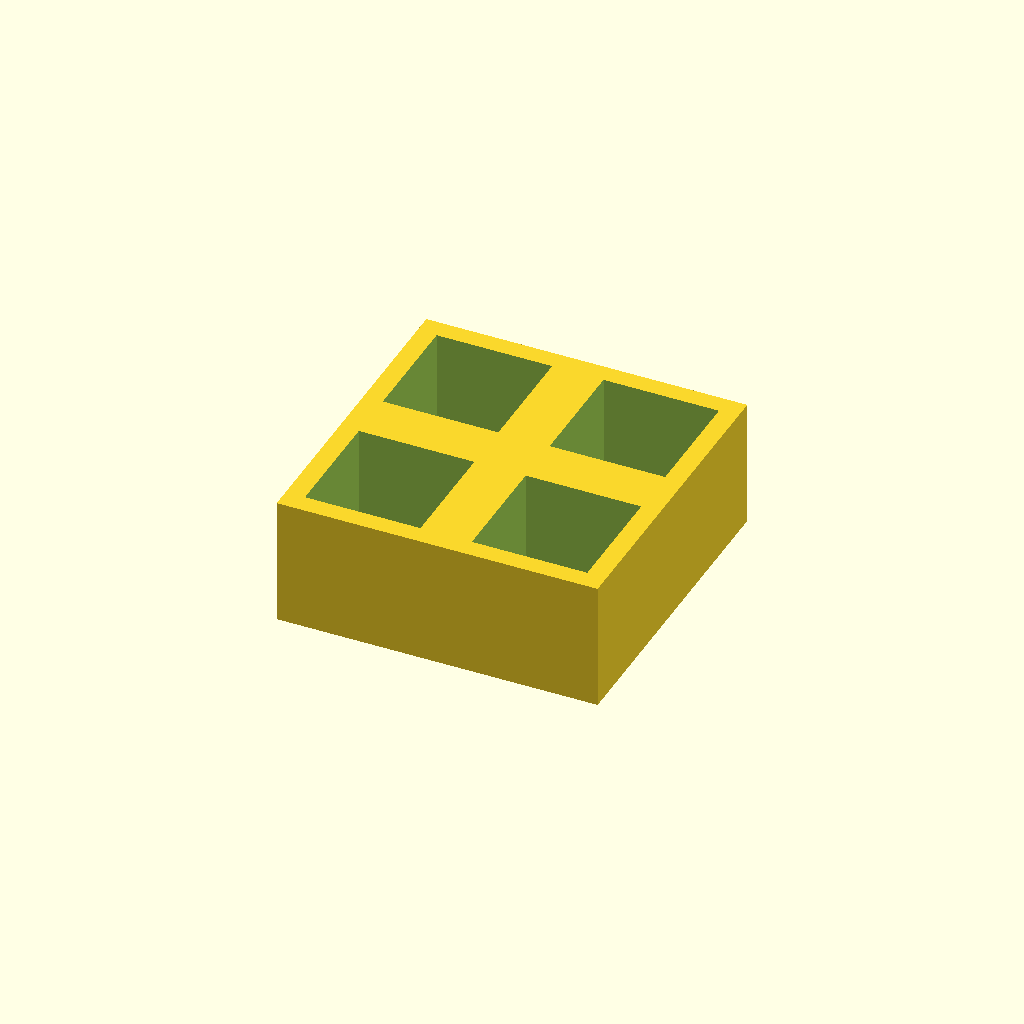
Cell 1: rendered with the file's own defaults.
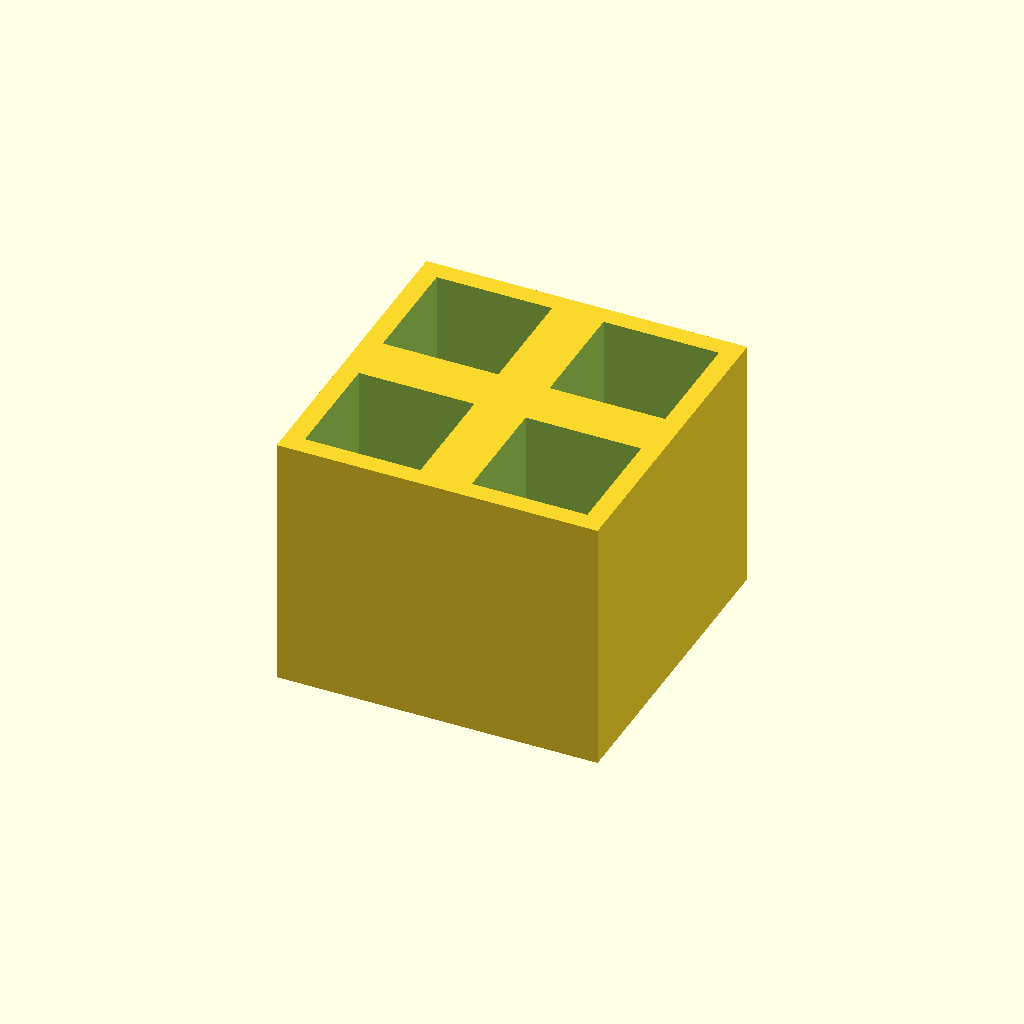
Cell 2: thickness = 40 (everything else at default).
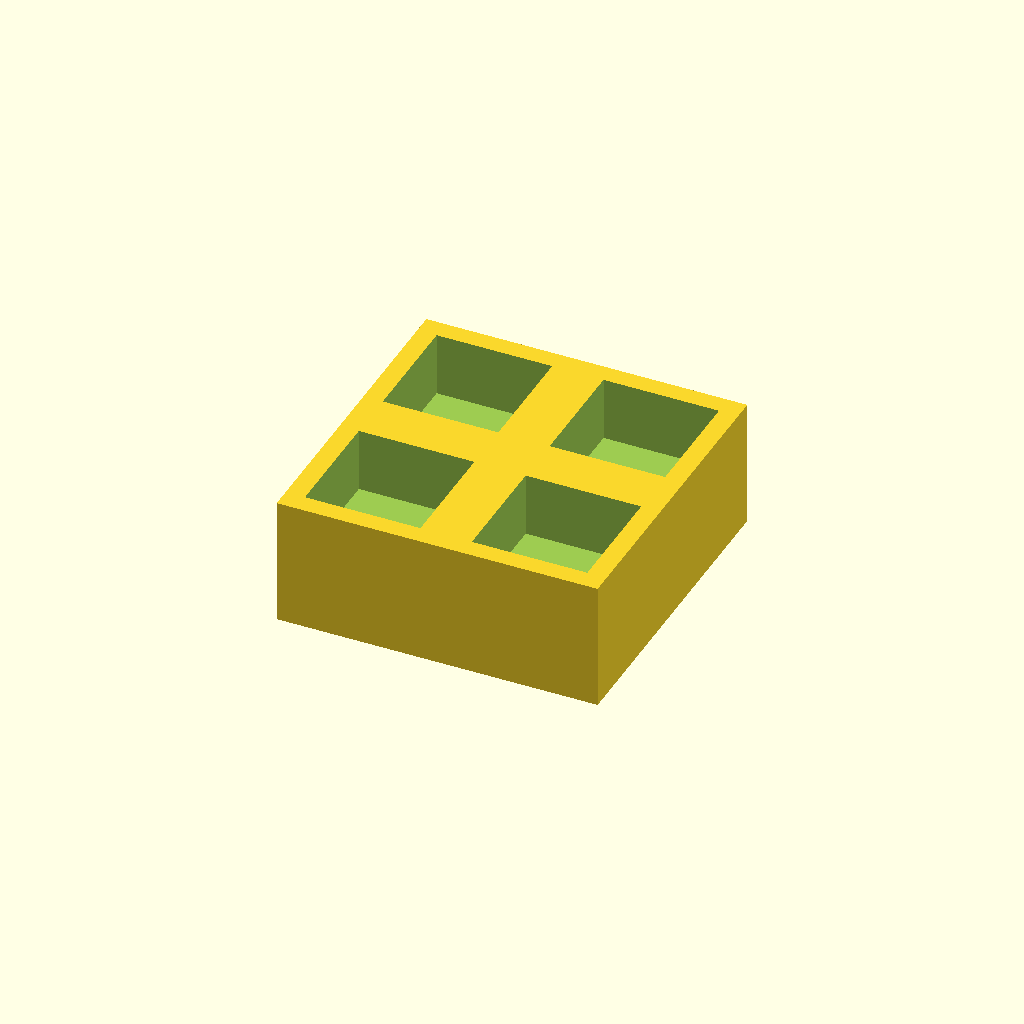
Cell 3: the same model with floor_t = 10.
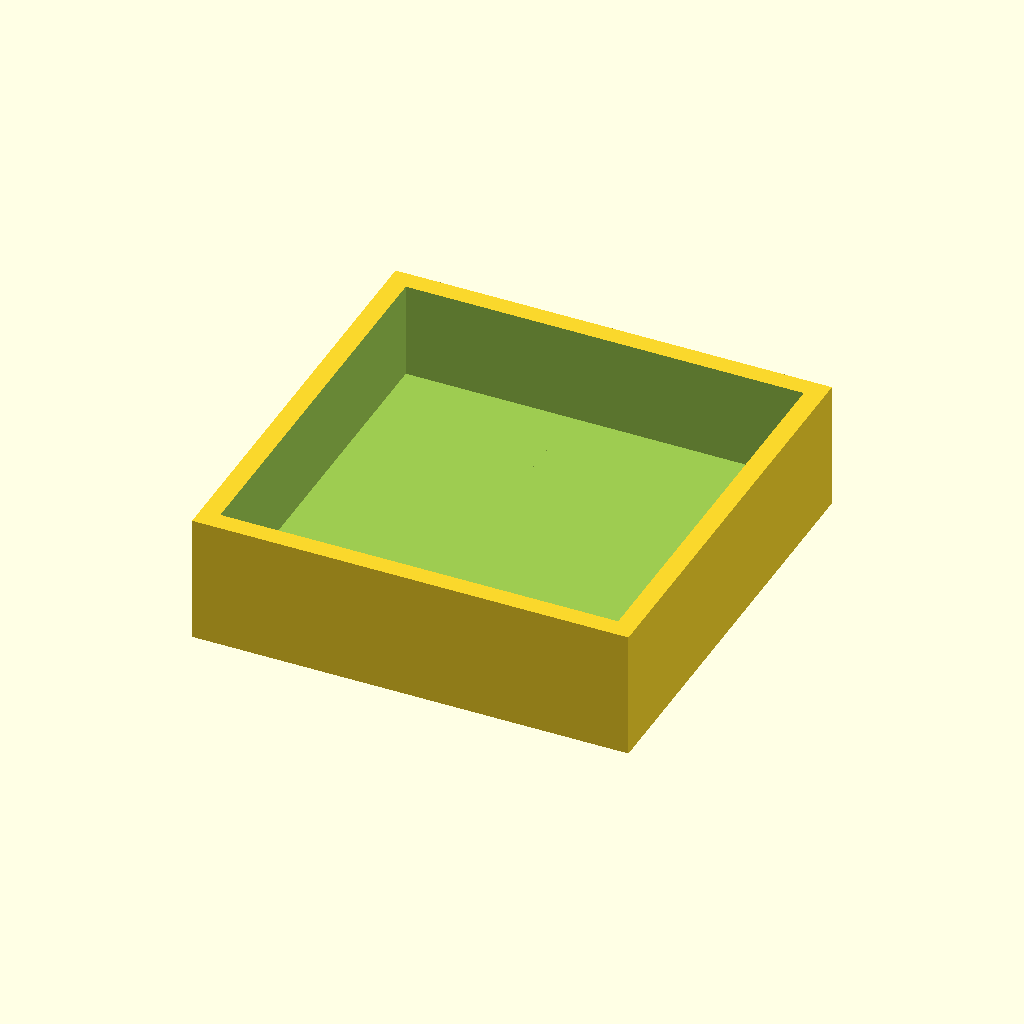
Cell 4 — pocket set to 36, the other parameters unchanged.
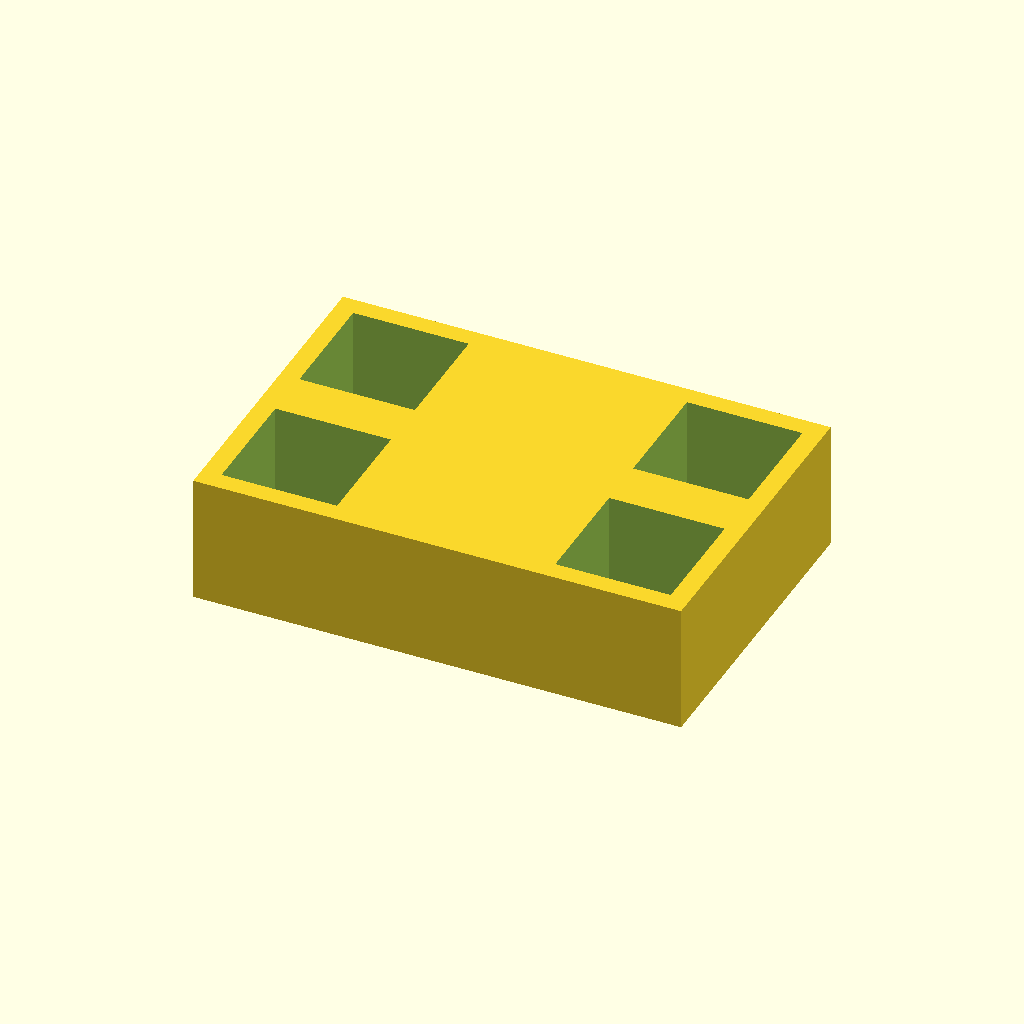
Cell 5 — pitch_x set to 52, the other parameters unchanged.
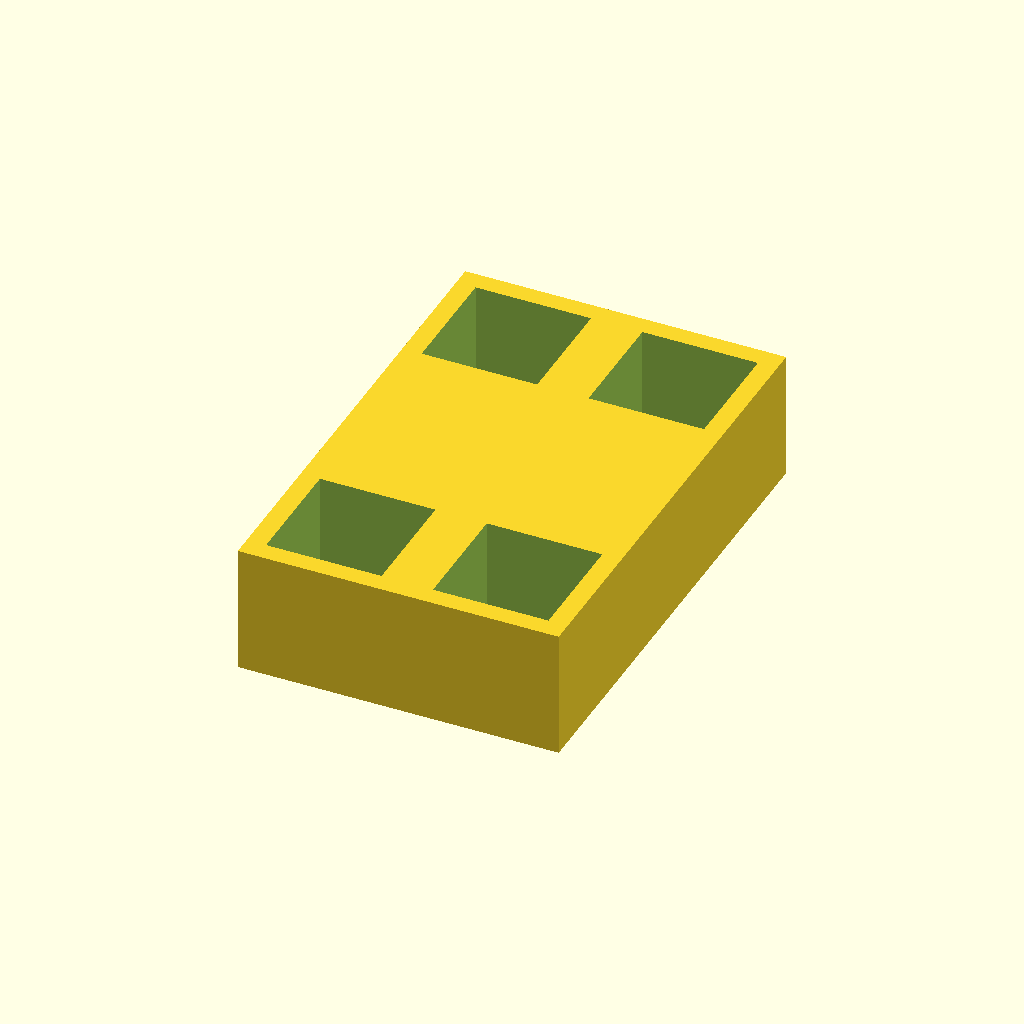
Cell 6: the same model with pitch_y = 52.
All cells are drawn from one camera (rotation 55°, 0°, 25°, orthographic, colour scheme Cornfield), so only the parameter changes between them.
Source of the model, optional_data/data/place1/pocketplates/part_0025.scad:
$fn = 32;

// ----------------------------------------------------------------------
// Pocket plate 50 x 50 x 20
// 2 x 2 pockets 18 mm square, 15 mm deep
// ----------------------------------------------------------------------

// --- parameters (mm) ---
thickness = 20;  // plate thickness
floor_t = 5;     // material left under each pocket
pocket = 18;     // pocket side length
pitch_x = 26;    // pocket pitch along X
pitch_y = 26;    // pocket pitch along Y
cols = 2;        // pockets per row
rows = 2;        // rows of pockets

// --- derived feature positions (mm) ---
depth = thickness - floor_t;        // = 15   pocket depth, down to the floor
span_x = (cols - 1) * pitch_x;      // = 26   distance between outer pockets
span_y = (rows - 1) * pitch_y;      // = 26   distance between outer pocket rows
origin_x = -span_x / 2;             // = -13   X of the first pocket
origin_y = -span_y / 2;             // = -13   Y of the first pocket
plate = [span_x + pocket + 6, span_y + pocket + 6, thickness];  // = [50, 50, 20]   overall size: pockets plus 3 mm of wall on each side
feature_centers = [
  [origin_x + 0 * pitch_x, origin_y + 0 * pitch_y],
  [origin_x + 1 * pitch_x, origin_y + 0 * pitch_y],
  [origin_x + 0 * pitch_x, origin_y + 1 * pitch_y],
  [origin_x + 1 * pitch_x, origin_y + 1 * pitch_y]
];   // pocket centres, used verbatim by the cutter loop

// plate outline, then one pocket per centre in feature_centers
difference() {
  cube(plate, center = true);
  for (centre = feature_centers)
    translate([centre[0] - pocket / 2, centre[1] - pocket / 2, plate[2] / 2 - depth])
      cube([pocket, pocket, depth + 1]);  // centred on the declared pocket centre
}
Customizer parameters (derived from the source; name, type, default, range or options):
thickness: number, default 20
floor_t: number, default 5
pocket: number, default 18
pitch_x: number, default 26
pitch_y: number, default 26
cols: number, default 2
rows: number, default 2
